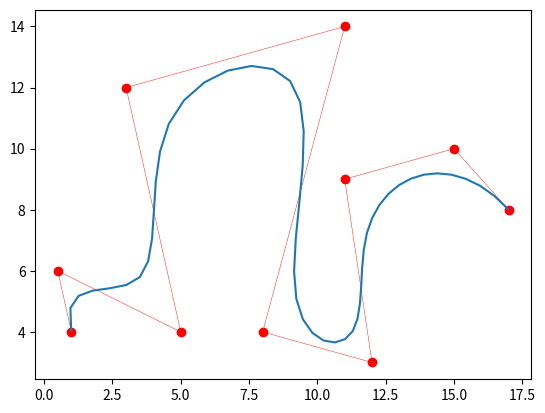

Write Python code to recreate this figure.
# -*- coding: utf-8 -*-
import numpy as np
import matplotlib.pyplot as plt

'''QUESTIONS:'''
# 1. uu is selected correctly. But is dd? I guess so, but not sure...
#    EV TODO = try it differently. Does is work now/still?

'''TODO'''
# 1.

'''PROGRAM'''
class CurveDesigner(object):
    """Class to design 2D curves using cubic splines and control points, 
    as well as by fitting cubic splines through given data points."""

    def __init__(self, d_vector = None, u_vector = None, interpolation_points = None): #Constructor method for a CurveDesigner-object
        
        if d_vector is None:
            self.d_vector = np.array([[1, 4], [0.5, 6], [5, 4], [3, 12], [11, 14], 
                                            [8, 4], [12, 3], [11, 9], [15, 10], [17, 8]]) #Default control point-vector
        else:
            self.d_vector = d_vector
            
        if u_vector is None: 
            self.u_vector = np.array([0, 0, 0, 0, 1/8, 2/8, 3/8, 4/8, 5/8, 6/8, 1, 1, 1, 1]) #Default knot vector
        else:
            self.u_vector = u_vector
            
    
    def __call__(self, d_vector = None, u_vector = None): #Method for using a created CurveDesigner-instance
        
        if d_vector is not None: 
            self.d_vector = d_vector

        if u_vector is not None: 
            self.u_vector = u_vector
            
    def generateSpline(self, d_vector ,u_vector, n):
        ''' This funktion takes in control points (d_vector) and node points 
        (u_vector) and returns the cubic spline for those points using the 
        deBoor method for cubic splines
        
        n determines the "resolution" of the spline
        
        '''
        self.u_vector = u_vector     #
        self.d_vector = d_vector
        self.u = np.linspace(min(self.u_vector)+0.001,max(self.u_vector)-0.001,n)  # generate n- long vector of u-values to generate spline
        Spline = np.empty([2,n])
        
        #This for-loop can probably be replaced with vector operations 
        for j in range(0,n):
            i = int(self.u_vector.searchsorted([self.u[j]]))   # finds the "hot interval"
            uu = self.u_vector[i-3:i+3] #extracts the relevant 
            dd = self.d_vector[i-4:i]   
            S_u = self.deBoor(dd,uu,self.u[j]) # generate the S value for our current u. 
            Spline[:,j] = S_u  # add the the point to the spline vector
        return Spline
    
    
    
    def deBoor(self, dd, ui, u):
        """"Calculates new points s(u) on a curve using the De Boor algorithm.
        dd: [d_(I-2), ..., d_(I+1)] : control points for our hot interval
        uu: [u_(I-2), ..., u_(I+3)] : node points for our 
        u: parameter for generating a new point."""
        uu2, uu1, u0, u1, u2, u3 = ui
        
        a21 = (u1-u)/(u1-uu2)
        a31 = (u2-u)/(u2-uu1)
        a41 = (u3-u)/(u3-u0)
        d21 = a21*dd[0] + (1-a21)*dd[1]
        d31 = a31*dd[1] + (1-a31)*dd[2]
        d41 = a41*dd[2] + (1-a41)*dd[3]
        
        a32 = (u1-u)/(u1-uu1)
        a42 = (u2-u)/(u2-u0)
        d32 = a32*d21 + (1-a32)*d31
        d42 = a42*d31 + (1-a42)*d41
        
        a43 = (u1-u)/(u1-u0)
        d43 = a43*d32 + (1-a43)*d42
        
        return d43
        
    def basis_func(self, j):
        def N(u,j,k):
            if(k==0):
                if(self.u_vector[j]==self.u_vector[j-1]):
                    return 0
                if((self.u_vector[j-1]<=u) and (u<self.u_vector[j])):
                    return 1
                return 0

            return (u-u[j-1])/(u[j+k-1]-u[j-1])*N(u,j,k-1) \
                    +(u[j+k]-u)/(u[j+k]-u[j])*N(u,j+1,k-1)
        def evaluate_N(u):
            return N(u,j,3)
        return evaluate_N
    
    def plot(self, Spline, d_vector, control = False):
        s1 = spline[0,:]        # generate the x-coordinates for the spline
        s2 = spline[1,:]        # generate the y-coordniates for the spline

        d0, d1 = zip(*d_vector) #Separates the x- and y-values for the control points
        
        if control:
            #Plot control points with line inbetween
            plt.plot(d0, d1, color = 'r', linewidth = 0.3)
            plt.plot(d0, d1, 'bo', color = 'r')
            
        plt.plot(s1,s2)         # plotting the spline 
            
        



#Blossom recursion.
cd = CurveDesigner()

#Find the "hot interval".
u = 0.01 # om man börjar u- på noll så kommer uu bli tomt set så frågan är hur vi ska välja första u
i = int(cd.u_vector.searchsorted([u])) #6 for u=0.3.

#Select the six relevant u's and the four relevant d's.
uu = cd.u_vector[i-3:i+3] #
dd = cd.d_vector[i-4:i]                                                            # Correct?

new_u = cd.deBoor(dd, uu, u)
# but we need many new points... hmmm... and then to plot them.
spline = cd.generateSpline(cd.d_vector, cd.u_vector,50)
   
#Plot s(u) and control points
cd.plot(spline, cd.d_vector, control = True, )

# TODO = (1) make these points red instead. (2) draw lines in between them.
